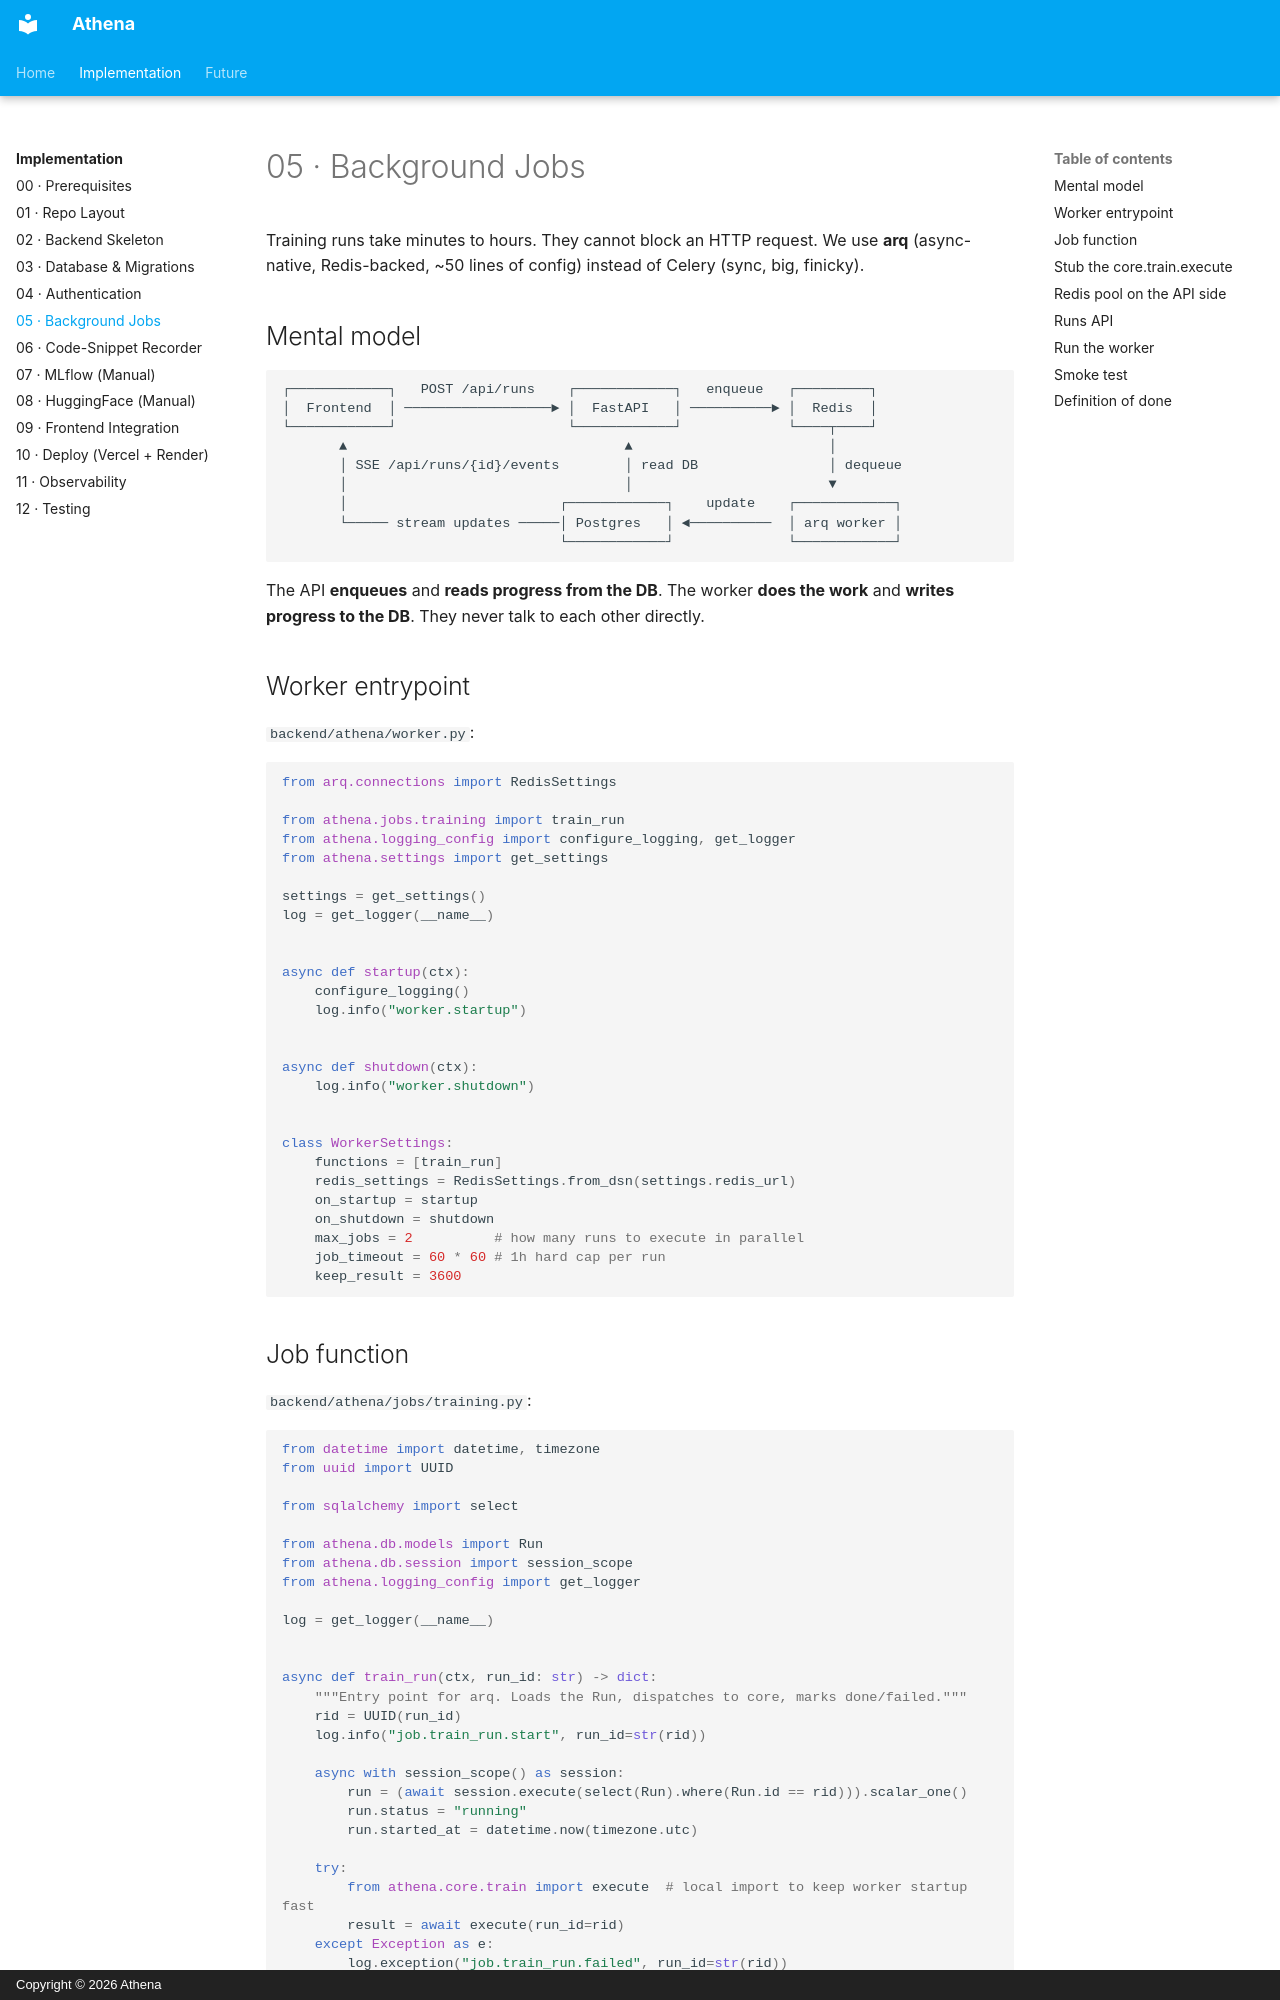

repository: fiifidawson/athena · page: implementation/05-jobs/index.html · generator: mkdocs · copyright: Copyright © 2026 Athena

# 05 · Background Jobs

Training runs take minutes to hours. They cannot block an HTTP request. We use **arq** (async-native, Redis-backed, ~50 lines of config) instead of Celery (sync, big, finicky).

## Mental model

```
┌────────────┐   POST /api/runs    ┌────────────┐   enqueue   ┌─────────┐
│  Frontend  │ ──────────────────► │  FastAPI   │ ──────────► │  Redis  │
└────────────┘                     └────────────┘             └────┬────┘
       ▲                                  ▲                        │
       │ SSE /api/runs/{id}/events        │ read DB                │ dequeue
       │                                  │                        ▼
       │                          ┌────────────┐    update    ┌────────────┐
       └───── stream updates ─────│ Postgres   │ ◄──────────  │ arq worker │
                                  └────────────┘              └────────────┘
```

The API **enqueues** and **reads progress from the DB**. The worker **does the work** and **writes progress to the DB**. They never talk to each other directly.

## Worker entrypoint

`backend/athena/worker.py`:

```python
from arq.connections import RedisSettings

from athena.jobs.training import train_run
from athena.logging_config import configure_logging, get_logger
from athena.settings import get_settings

settings = get_settings()
log = get_logger(__name__)


async def startup(ctx):
    configure_logging()
    log.info("worker.startup")


async def shutdown(ctx):
    log.info("worker.shutdown")


class WorkerSettings:
    functions = [train_run]
    redis_settings = RedisSettings.from_dsn(settings.redis_url)
    on_startup = startup
    on_shutdown = shutdown
    max_jobs = 2          # how many runs to execute in parallel
    job_timeout = 60 * 60 # 1h hard cap per run
    keep_result = 3600
```
